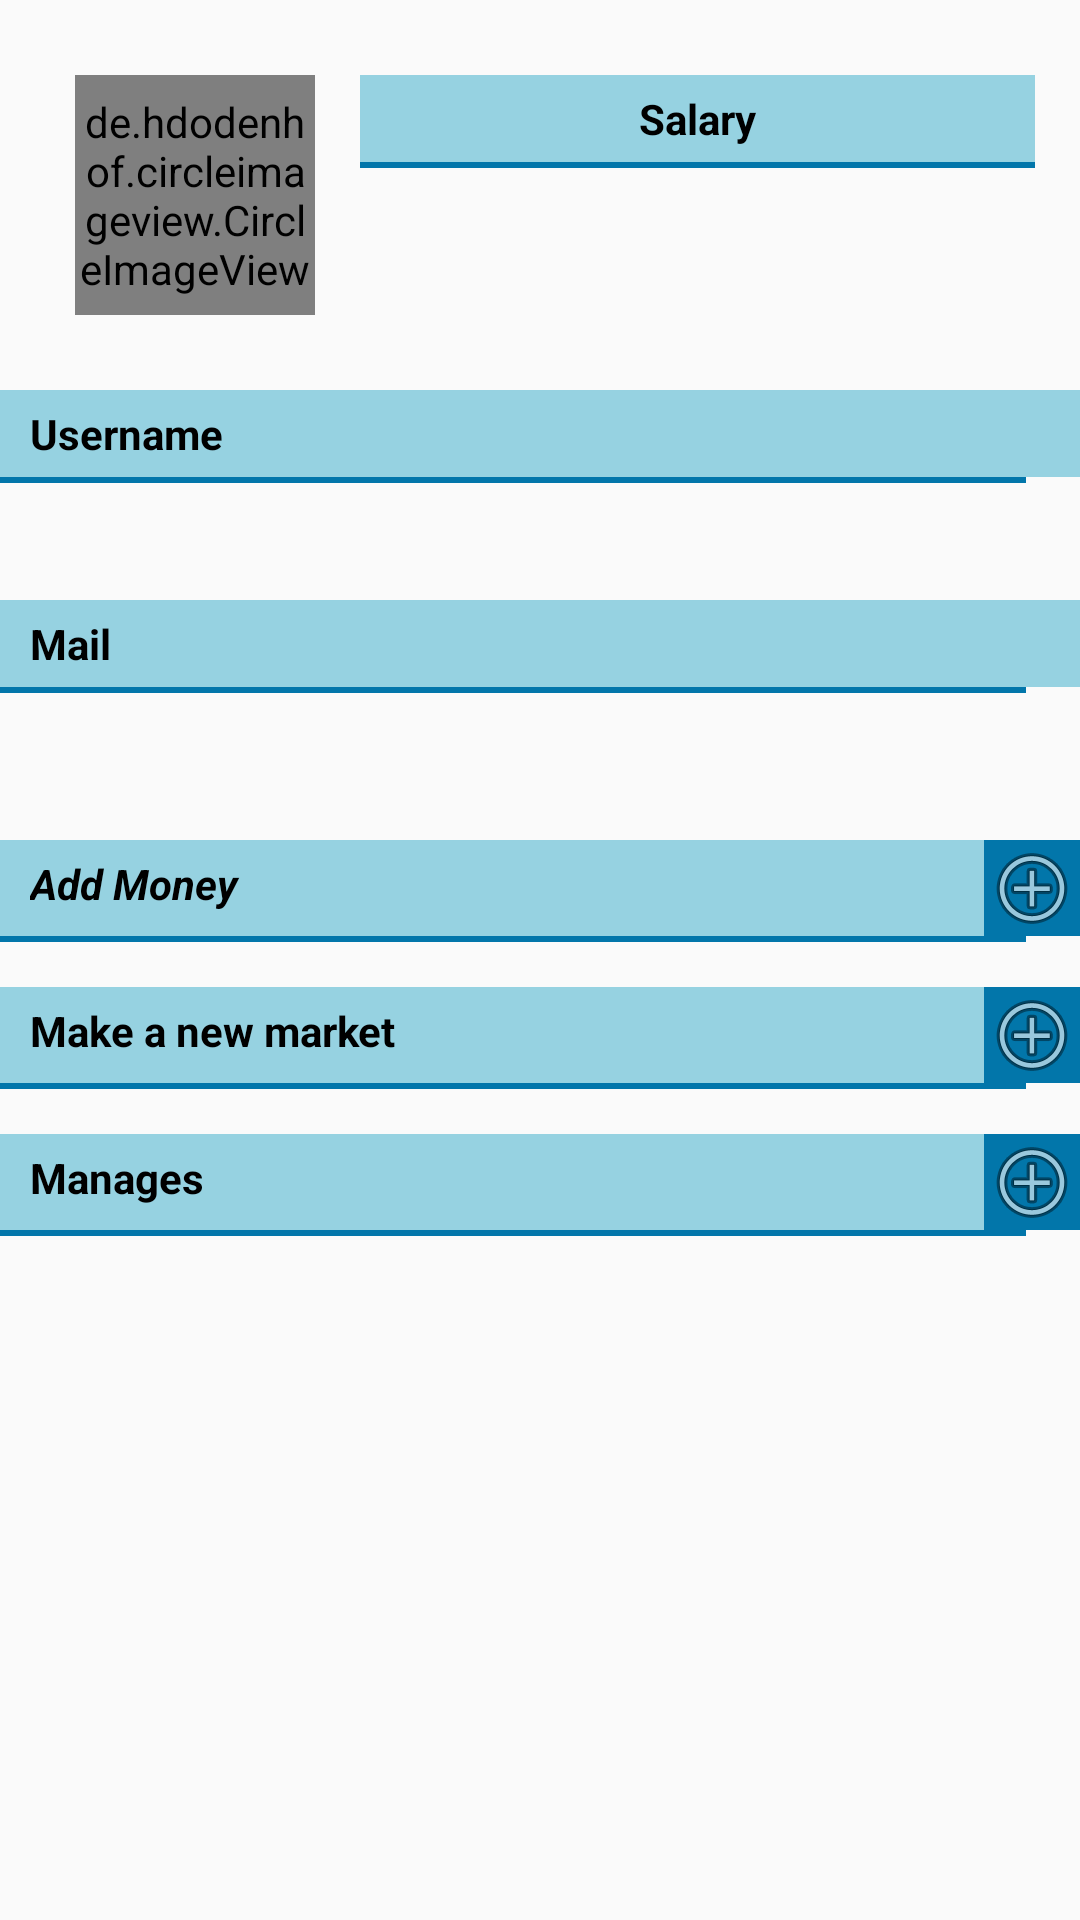

Write the Android layout XML for this screen, with the resource values it uses.
<!-- AndroidManifest.xml: application theme Theme.AppCompat.Light -->
<!-- res/layout/fragment_preferences.xml -->
<LinearLayout
    xmlns:android="http://schemas.android.com/apk/res/android"
    xmlns:app="http://schemas.android.com/apk/res-auto"
    xmlns:tools="http://schemas.android.com/tools"
    android:layout_width="match_parent"
    android:layout_height="match_parent"
    android:orientation="vertical" >

    <LinearLayout
        android:layout_width="match_parent"
        android:layout_height="wrap_content"
        android:layout_marginTop="25dp"
        android:layout_marginBottom="25dp"
        android:orientation="horizontal">

        <de.hdodenhof.circleimageview.CircleImageView
            android:id="@+id/user_profile_image"
            android:layout_width="80dp"
            android:layout_height="80dp"

            android:layout_marginStart="25dp"
            android:layout_marginLeft="25dp"
            tools:src="@tools:sample/avatars" />

        <LinearLayout
            android:layout_width="0dp"
            android:layout_height="match_parent"
            android:layout_marginStart="15dp"
            android:layout_marginLeft="15dp"
            android:layout_marginEnd="15dp"
            android:layout_marginRight="15dp"
            android:layout_weight="1"
            android:orientation="vertical">

            <TextView
                android:id="@+id/textView11"
                android:layout_width="match_parent"
                android:layout_height="wrap_content"
                android:background="@color/colorSecondaryTransparent"
                android:gravity="center"
                android:paddingTop="5dp"
                android:paddingBottom="5dp"
                android:text="@string/salary"
                android:textColor="@color/black"
                android:textStyle="bold" />

            <View
                android:id="@+id/hr2"
                android:layout_width="match_parent"
                android:layout_height="2dp"
                android:layout_marginTop="0dp"
                android:layout_marginBottom="5dp"
                android:background="@color/colorPrimary" />

            <TextView
                android:id="@+id/textViewSalary"
                android:layout_width="match_parent"
                android:layout_height="0dp"
                android:layout_weight="1"
                android:gravity="center"
                android:textColor="@color/colorTertiary"
                android:textStyle="bold|italic"
                tools:text="1234€" />

        </LinearLayout>

    </LinearLayout>

    <LinearLayout
        android:layout_width="match_parent"
        android:layout_height="wrap_content"
        android:background="@color/colorSecondaryTransparent"
        android:orientation="horizontal">

        <TextView
            android:id="@+id/textView4"
            android:layout_width="0dp"
            android:layout_height="wrap_content"
            android:layout_weight="1"
            android:paddingLeft="10dp"
            android:paddingTop="5dp"
            android:paddingRight="10dp"
            android:paddingBottom="5dp"
            android:text="@string/username"
            android:textColor="@android:color/black"
            android:textStyle="bold" />

    </LinearLayout>

    <View
        android:id="@+id/hr5"
        android:layout_width="match_parent"
        android:layout_height="2dp"
        android:layout_marginTop="0dp"
        android:layout_marginEnd="18dp"
        android:layout_marginRight="18dp"
        android:layout_marginBottom="5dp"
        android:background="@color/colorPrimary" />

    <TextView
        android:id="@+id/username_field"
        android:layout_width="match_parent"
        android:layout_height="wrap_content"
        android:paddingLeft="30dp"
        android:paddingRight="30dp"
        android:paddingBottom="15dp"
        tools:text="Pepe Sanchez" />

    <LinearLayout
        android:layout_width="match_parent"
        android:layout_height="wrap_content"
        android:background="@color/colorSecondaryTransparent"
        android:orientation="horizontal">

        <TextView
            android:id="@+id/textView2"
            android:layout_width="match_parent"
            android:layout_height="wrap_content"
            android:layout_weight="1"
            android:paddingLeft="10dp"
            android:paddingTop="5dp"
            android:paddingRight="10dp"
            android:paddingBottom="5dp"
            android:text="@string/mail"
            android:textColor="@android:color/black"
            android:textStyle="bold" />

    </LinearLayout>

    <View
        android:id="@+id/hr6"
        android:layout_width="match_parent"
        android:layout_height="2dp"
        android:layout_marginTop="0dp"
        android:layout_marginEnd="18dp"
        android:layout_marginRight="18dp"
        android:layout_marginBottom="5dp"
        android:background="@color/colorPrimary" />

    <TextView
        android:id="@+id/mail_field"
        android:layout_width="match_parent"
        android:layout_height="wrap_content"
        android:paddingLeft="30dp"
        android:paddingRight="30dp"
        android:paddingBottom="15dp"
        tools:text="pepe@gmail.com" />

    <LinearLayout
        android:id="@+id/add_money_viewgroup"
        android:layout_width="match_parent"
        android:layout_height="wrap_content"
        android:orientation="vertical">

        <LinearLayout
            android:layout_width="match_parent"
            android:layout_height="wrap_content"
            android:layout_marginTop="10dp"
            android:background="@color/colorSecondaryTransparent"
            android:orientation="horizontal">

            <TextView
                android:id="@+id/textViewTOTAL"
                android:layout_width="wrap_content"
                android:layout_height="wrap_content"
                android:layout_weight="1"
                android:paddingLeft="10dp"
                android:paddingTop="5dp"
                android:paddingRight="10dp"
                android:paddingBottom="5dp"
                android:text="@string/add_money"
                android:textColor="@android:color/black"
                android:textStyle="normal|bold|italic" />

            <ImageButton
                android:id="@+id/market_addmoney"
                android:layout_width="wrap_content"
                android:layout_height="wrap_content"
                android:background="@color/colorPrimaryDark"
                android:contentDescription="@string/user_image"
                android:src="@android:drawable/ic_menu_add" />
        </LinearLayout>

        <View
            android:id="@+id/hr3"
            android:layout_width="match_parent"
            android:layout_height="2dp"
            android:layout_marginTop="0dp"
            android:layout_marginEnd="18dp"
            android:layout_marginRight="18dp"
            android:layout_marginBottom="15dp"
            android:background="@color/colorPrimary" />

    </LinearLayout>

    <LinearLayout
        android:layout_width="match_parent"
        android:layout_height="wrap_content"
        android:background="@color/colorSecondaryTransparent"
        android:orientation="horizontal">

        <TextView
            android:id="@+id/textView6"
            android:layout_width="match_parent"
            android:layout_height="wrap_content"
            android:layout_weight="1"
            android:paddingLeft="10dp"
            android:paddingTop="5dp"
            android:paddingRight="10dp"
            android:paddingBottom="5dp"
            android:text="@string/make_a_new_market"
            android:textColor="@android:color/black"
            android:textStyle="bold" />

        <ImageButton
            android:id="@+id/market_button"
            android:layout_width="wrap_content"
            android:layout_height="wrap_content"
            android:background="@color/colorPrimaryDark"
            android:contentDescription="@string/user_image"
            android:src="@android:drawable/ic_menu_add" />
    </LinearLayout>

    <View
        android:id="@+id/hr4"
        android:layout_width="match_parent"
        android:layout_height="2dp"
        android:layout_marginTop="0dp"
        android:layout_marginEnd="18dp"
        android:layout_marginRight="18dp"
        android:layout_marginBottom="15dp"
        android:background="@color/colorPrimary" />

    <LinearLayout
        android:layout_width="match_parent"
        android:layout_height="wrap_content"
        android:background="@color/colorSecondaryTransparent"
        android:orientation="horizontal">

        <TextView
            android:id="@+id/textView3"
            android:layout_width="match_parent"
            android:layout_height="wrap_content"
            android:layout_weight="1"
            android:paddingLeft="10dp"
            android:paddingTop="5dp"
            android:paddingRight="10dp"
            android:paddingBottom="5dp"
            android:text="@string/gestiones"
            android:textColor="@android:color/black"
            android:textStyle="bold" />

        <ImageButton
            android:id="@+id/preferences_apply_for_market_button"
            android:layout_width="wrap_content"
            android:layout_height="wrap_content"
            android:background="@color/colorPrimaryDark"
            android:contentDescription="@string/user_image"
            android:src="@android:drawable/ic_menu_add" />
    </LinearLayout>

    <View
        android:id="@+id/hr7"
        android:layout_width="match_parent"
        android:layout_height="2dp"
        android:layout_marginTop="0dp"
        android:layout_marginEnd="18dp"
        android:layout_marginRight="18dp"
        android:layout_marginBottom="5dp"
        android:background="@color/colorPrimary" />

    <androidx.recyclerview.widget.RecyclerView
        android:id="@+id/gestionpreference"
        android:layout_width="match_parent"
        android:layout_height="match_parent"
        app:layoutManager="LinearLayoutManager"
        tools:listitem="@layout/list_item_market">

    </androidx.recyclerview.widget.RecyclerView>

</LinearLayout>
<!-- res/layout/list_item_market.xml (included above) -->
<?xml version="1.0" encoding="utf-8"?>
<LinearLayout xmlns:android="http://schemas.android.com/apk/res/android"
    xmlns:tools="http://schemas.android.com/tools"
    android:layout_width="match_parent"
    android:layout_height="wrap_content"
    android:orientation="horizontal">

    <LinearLayout
        android:layout_width="match_parent"
        android:layout_height="wrap_content"
        android:orientation="vertical">

        <TextView
            android:id="@+id/item_id_linea"
            android:layout_width="match_parent"
            android:layout_height="wrap_content"
            android:layout_marginStart="16dp"
            android:layout_marginLeft="16dp"
            android:layout_marginTop="16dp"
            android:layout_marginEnd="16dp"
            android:layout_marginRight="16dp"
            android:textAppearance="?attr/textAppearanceListItem"
            tools:text="Putalachana" />

        <View
            android:id="@+id/hr"
            android:layout_width="match_parent"
            android:layout_height="2dp"
            android:layout_marginStart="16dp"
            android:layout_marginLeft="16dp"
            android:layout_marginEnd="16dp"
            android:layout_marginRight="16dp"
            android:background="@color/colorPrimary" />

        <TextView
            android:id="@+id/item_nombre_linea"
            android:layout_width="match_parent"
            android:layout_height="wrap_content"
            android:layout_marginStart="16dp"
            android:layout_marginLeft="16dp"
            android:layout_marginTop="5dp"
            android:layout_marginEnd="16dp"
            android:layout_marginRight="16dp"
            android:layout_marginBottom="16dp"
            android:textAppearance="?attr/textAppearanceListItem"
            android:textSize="10sp"
            tools:text="Owner : Pepe Sanchez" />
    </LinearLayout>

</LinearLayout>
<!-- resources referenced by this layout -->
<resources>
  <color name="black">#FF000000</color>
  <color name="colorPrimary">#0276AA</color>
  <color name="colorPrimaryDark">#0276AA</color>
  <color name="colorSecondaryTransparent">#660097BC</color>
  <color name="colorTertiary">#00B7B7</color>
  <string name="add_money">Add Money</string>
  <string name="gestiones">Manages</string>
  <string name="mail">Mail</string>
  <string name="make_a_new_market">Make a new market</string>
  <string name="salary">Salary</string>
  <string name="user_image">user image</string>
  <string name="username">Username</string>
</resources>
